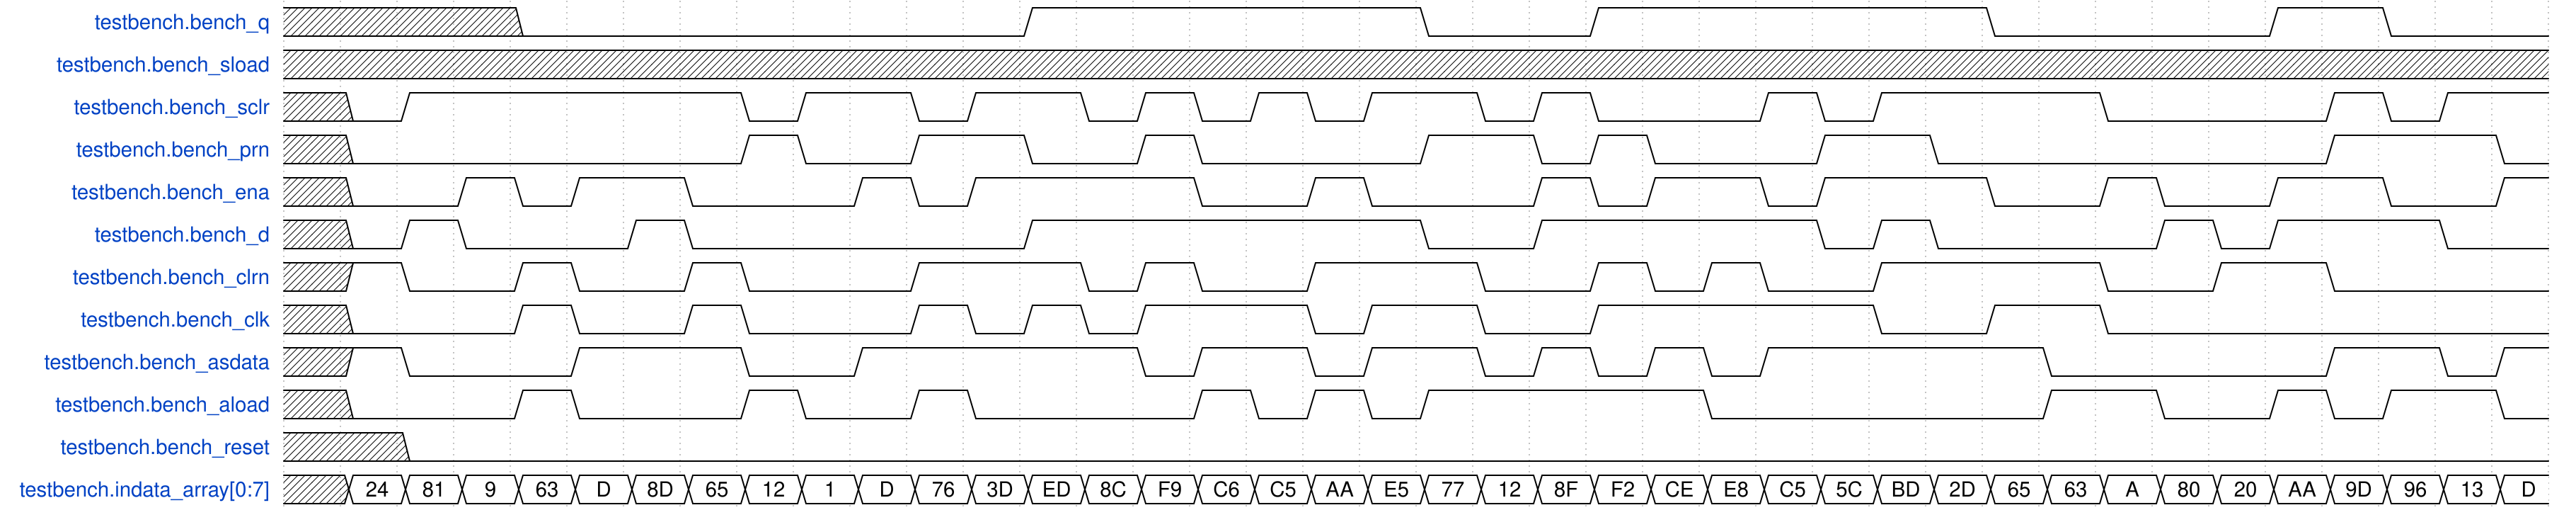

The timing diagram above was drawn with WaveDrom. Write its source.

{
    "signal": [
        {
            "name": "testbench.bench_q",
            "wave": "x...0........1......0..1......0....1.0..",
            "data": []
        },
        {
            "name": "testbench.bench_sload",
            "wave": "x.......................................",
            "data": []
        },
        {
            "name": "testbench.bench_sclr",
            "wave": "x01.....01.01.010101.010..101...0...101.",
            "data": []
        },
        {
            "name": "testbench.bench_prn",
            "wave": "x0......10.1.0.10...1.010..1.0......1..0",
            "data": []
        },
        {
            "name": "testbench.bench_ena",
            "wave": "x0.101.0..101...0.10..101.01..0.10.1.0.1",
            "data": []
        },
        {
            "name": "testbench.bench_d",
            "wave": "x010..10.....1......0.1....010...101..0.",
            "data": []
        },
        {
            "name": "testbench.bench_clrn",
            "wave": "x10.10.10..1..010.1..0.1010.1...0.1.0...",
            "data": []
        },
        {
            "name": "testbench.bench_clk",
            "wave": "x0..10.10..10101..01.0.1....0.1.0.......",
            "data": []
        },
        {
            "name": "testbench.bench_asdata",
            "wave": "x10..1..0.1....01.01.010101....0....1.01",
            "data": []
        },
        {
            "name": "testbench.bench_aload",
            "wave": "x0..10..10.10...10101....0.....1.0.101.0",
            "data": []
        },
        {
            "name": "testbench.bench_reset",
            "wave": "x.0.....................................",
            "data": []
        },
        {
            "name": "testbench.indata_array[0:7]",
            "wave": "x=======================================",
            "data": [
                "24",
                "81",
                "9",
                "63",
                "D",
                "8D",
                "65",
                "12",
                "1",
                "D",
                "76",
                "3D",
                "ED",
                "8C",
                "F9",
                "C6",
                "C5",
                "AA",
                "E5",
                "77",
                "12",
                "8F",
                "F2",
                "CE",
                "E8",
                "C5",
                "5C",
                "BD",
                "2D",
                "65",
                "63",
                "A",
                "80",
                "20",
                "AA",
                "9D",
                "96",
                "13",
                "D"
            ]
        }
    ],
    "config": {
        "hscale": 1
    }
}
